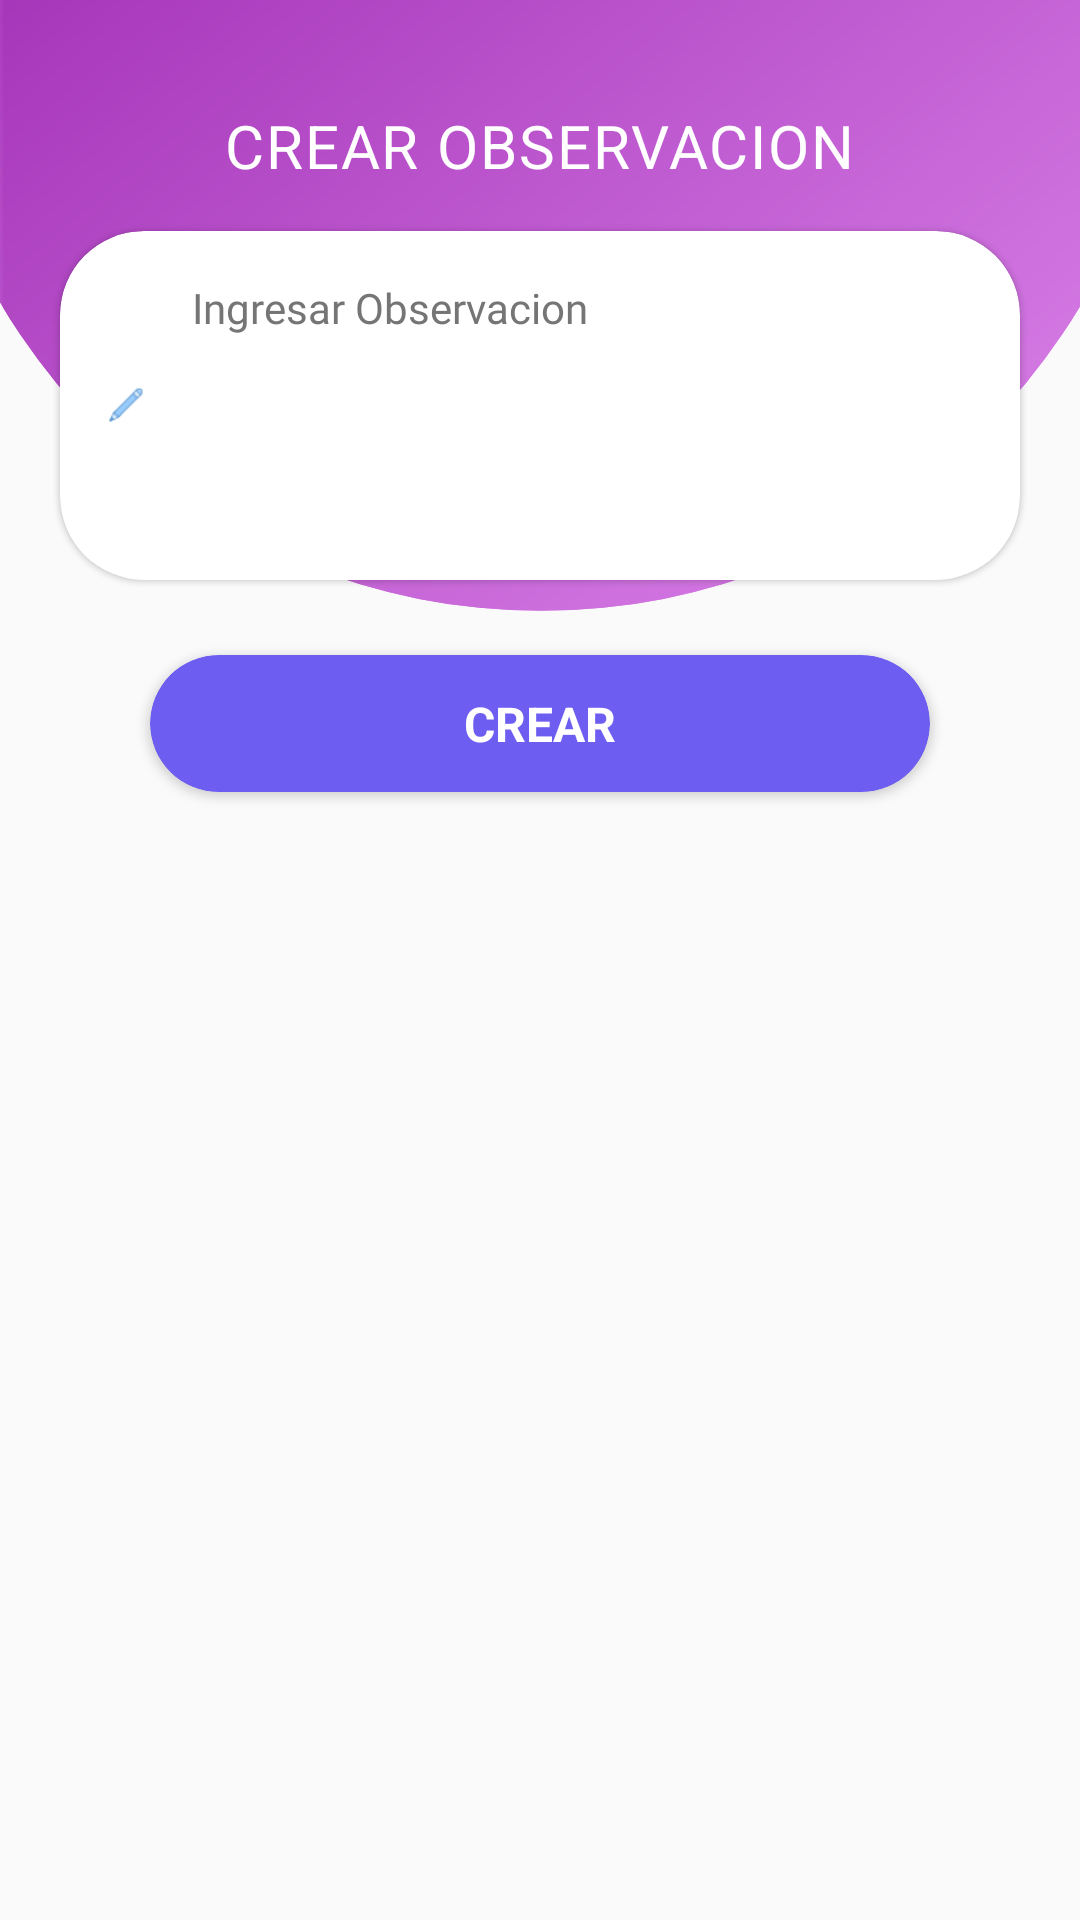

Layout XML and referenced resources for this Android screen:
<!-- AndroidManifest.xml: application theme AppTheme -->
<!-- res/layout/add_observation.xml -->
<?xml version="1.0" encoding="utf-8"?>
<RelativeLayout xmlns:android="http://schemas.android.com/apk/res/android"
    xmlns:app="http://schemas.android.com/apk/res-auto"
    xmlns:tools="http://schemas.android.com/tools"
    android:layout_width="match_parent"
    android:layout_height="wrap_content">

    <ImageView
        android:layout_width="match_parent"
        android:layout_height="212dp"
        android:src="@drawable/ic_curvebacks_01"
        android:scaleType="fitXY"/>

    <ImageButton
        android:id="@+id/iv_back_add_obs"
        android:layout_width="wrap_content"
        android:layout_height="wrap_content"
        android:layout_marginStart="16dp"
        android:layout_marginTop="16dp"
        android:clickable="true"
        android:focusable="true"
        android:padding="5dp"
        android:background="?attr/selectableItemBackground"
        android:scaleType="centerCrop"
        android:tint="#fff"
        android:src="@drawable/ic_clear_24px"
        tools:ignore="ContentDescription" />

    <LinearLayout
        android:layout_width="match_parent"
        android:layout_height="wrap_content"
        android:orientation="vertical">

        <androidx.appcompat.widget.AppCompatTextView
            android:layout_width="wrap_content"
            android:layout_height="wrap_content"
            android:layout_gravity="center"
            android:text="CREAR OBSERVACION"
            android:textAppearance="@style/TextAppearance.MaterialComponents.Body1"
            android:textColor="#fff"
            android:layout_marginTop="35dp"
            android:textSize="20sp"/>

        <androidx.cardview.widget.CardView
            style="@style/Widget.MaterialComponents.CardView"
            android:layout_width="match_parent"
            android:layout_height="wrap_content"
            android:layout_marginStart="20dp"
            android:layout_marginEnd="20dp"
            android:layout_marginTop="15dp"
            app:cardCornerRadius="28dp">

            <LinearLayout
                android:layout_width="match_parent"
                android:layout_height="wrap_content"
                android:id="@+id/delete_item"
                android:orientation="horizontal">

                <EditText
                    android:id="@+id/et_add_obs"
                    android:layout_width="match_parent"
                    android:layout_height="wrap_content"
                    android:background="@drawable/bg_auth_field"
                    android:drawableStart="@drawable/icons8_pencil_24px"
                    android:drawablePadding="@dimen/padding_field"
                    android:fontFamily="@font/nunito_sans_reguler"
                    android:hint="Ingresar Observacion"
                    android:inputType="textMultiLine"
                    android:autofillHints=""
                    android:lines="5"
                    android:gravity="top"
                    android:padding="16dp"
                    android:textColor="@color/colorPrimaryText"
                    android:textColorHint="@color/colorSecondaryText"
                    android:textSize="@dimen/text_body_size" />

            </LinearLayout>

        </androidx.cardview.widget.CardView>

        <androidx.cardview.widget.CardView
            android:id="@+id/save_obs"
            android:layout_width="match_parent"
            android:layout_height="wrap_content"
            android:clickable="true"
            android:focusable="true"
            android:foreground="?attr/selectableItemBackground"
            android:layout_marginStart="50dp"
            android:layout_marginEnd="50dp"
            android:layout_marginTop="25dp"
            android:layout_marginBottom="25dp"
            app:cardBackgroundColor="@color/material_blue"
            app:cardCornerRadius="23dp">

            <androidx.appcompat.widget.AppCompatTextView
                android:layout_width="match_parent"
                android:layout_height="wrap_content"
                android:padding="12dp"
                android:text="CREAR"
                android:textSize="16sp"
                android:textStyle="bold"
                android:layout_gravity="center_vertical"
                android:gravity="center"
                android:textColor="@android:color/white" />

        </androidx.cardview.widget.CardView>

    </LinearLayout>

</RelativeLayout>
<!-- resources referenced by this layout -->
<resources>
  <color name="colorPrimaryText">#212121</color>
  <color name="colorSecondaryText">#757575</color>
  <color name="material_blue">#6D5DF0</color>
  <dimen name="padding_field">16dp</dimen>
  <dimen name="text_body_size">14sp</dimen>
  <!-- drawable ic_curvebacks_01 (drawable-v24) -->
  <vector android:height="24dp" android:viewportHeight="212"
      android:viewportWidth="512" android:width="24dp"
      xmlns:aapt="http://schemas.android.com/aapt" xmlns:android="http://schemas.android.com/apk/res/android">
      <path android:pathData="M-40.504,-3.737a297.055,207.282 0,1 0,594.11 0a297.055,207.282 0,1 0,-594.11 0z">
          <aapt:attr name="android:fillColor">
              <gradient android:endX="140.0517" android:endY="-205.5178"
                  android:startX="373.0488" android:startY="198.0449" android:type="linear">
                  <item android:color="#DC85EB" android:offset="0"/>
                  <item android:color="#9C27B0" android:offset="1"/>
              </gradient>
          </aapt:attr>
      </path>
      <group>
          <clip-path android:pathData="M-40.504,-3.737a297.055,207.282 0,1 0,594.11 0a297.055,207.282 0,1 0,-594.11 0z M 0,0"/>
          <path android:pathData="M514.022,203.545l-512.74194,0.0l0.0,-150.882l0.0,-150.881l512.74194,0.0z">
              <aapt:attr name="android:fillColor">
                  <gradient android:endX="128.2256"
                      android:endY="-171.5098" android:startX="387.0781"
                      android:startY="276.8359" android:type="linear">
                      <item android:color="#DC85EB" android:offset="0"/>
                      <item android:color="#9C27B0" android:offset="1"/>
                  </gradient>
              </aapt:attr>
          </path>
      </group>
  </vector>
  <!-- drawable icons8_pencil_24px: png bitmap (drawable-xhdpi, 794 bytes) -->
  <style name="AppTheme" parent="Theme.AppCompat.Light.NoActionBar">
          
          <item name="colorPrimary">@color/colorPrimary</item>
          <item name="colorPrimaryDark">@color/colorPrimaryDark</item>
          <item name="colorAccent">@color/colorAccent</item>
      </style>
  <color name="colorPrimary">#3F51B5</color>
  <color name="colorPrimaryDark">#9C27B0</color>
  <color name="colorAccent">#E73174</color>
</resources>
